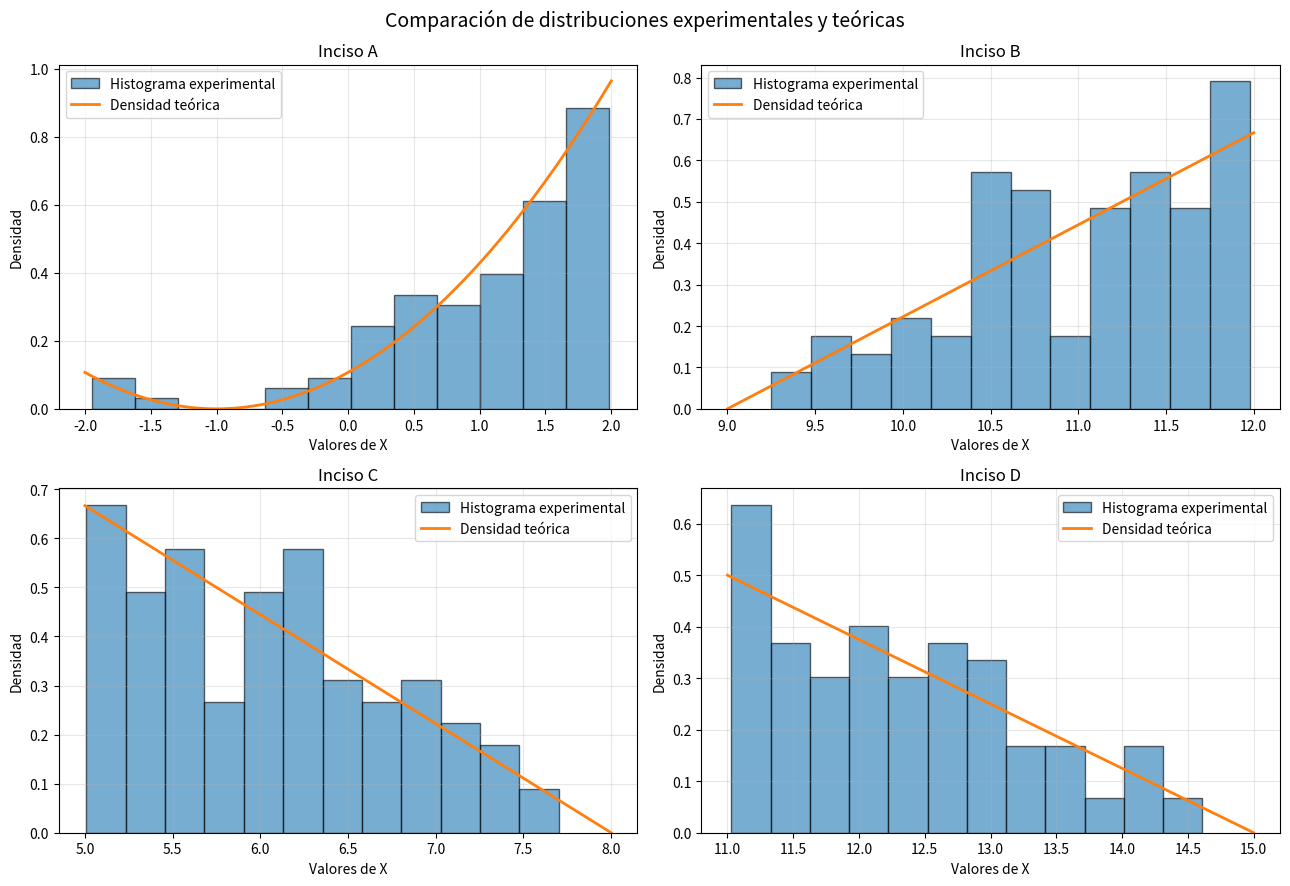
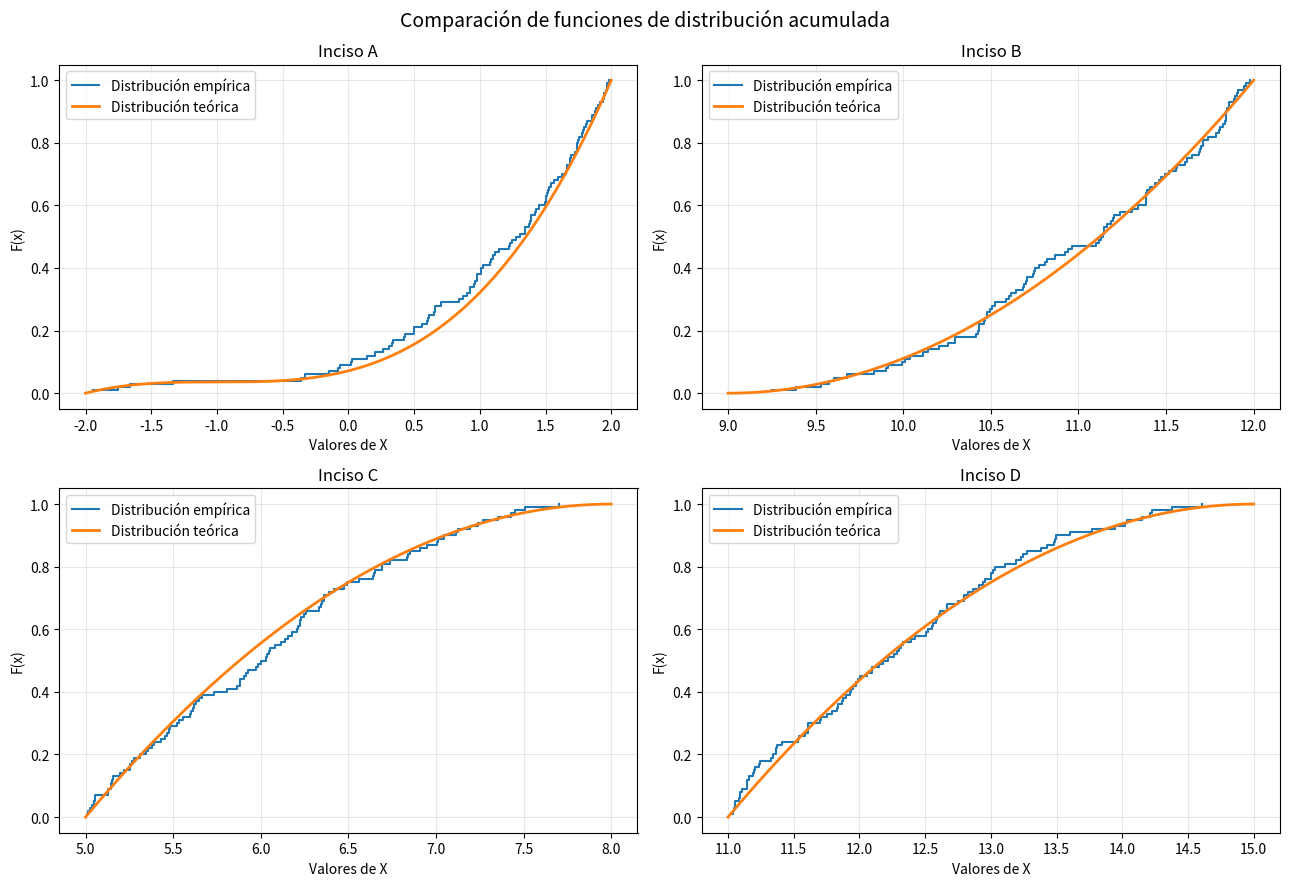

Write Python code to recreate these figures, in order.

import numpy as np
import matplotlib.pyplot as plt
from scipy.stats import kstest

# ============================================================
# 1. CONFIGURACIÓN GENERAL
# ============================================================

np.random.seed(42)

N = 100
ALPHA = 0.05

print("=" * 70)
print(" GENERACIÓN DE VARIABLES ALEATORIAS - TRANSFORMADA INVERSA")
print("=" * 70)
print(f"Número de muestras: {N}")
print(f"Nivel de significancia: {ALPHA}")
print("Método: Transformada inversa\n")


# ============================================================
# 2. DEFINICIÓN DE LAS DISTRIBUCIONES
# ============================================================

def cdf_a(x):
    return np.where(
        x < -2, 0,
        np.where(x <= 2, ((x + 1)**3 + 1) / 28, 1)
    )

def pdf_a(x):
    return np.where((x >= -2) & (x <= 2),
                    3 * (x + 1)**2 / 28, 0)


def cdf_b(x):
    return np.where(
        x < 9, 0,
        np.where(x <= 12, ((x - 9) / 3)**2, 1)
    )

def pdf_b(x):
    return np.where((x >= 9) & (x <= 12),
                    2 * (x - 9) / 9, 0)


def cdf_c(x):
    return np.where(
        x < 5, 0,
        np.where(x <= 8, 1 - ((8 - x) / 3)**2, 1)
    )

def pdf_c(x):
    return np.where((x >= 5) & (x <= 8),
                    2 * (8 - x) / 9, 0)


def cdf_d(x):
    return np.where(
        x < 11, 0,
        np.where(x <= 15, 1 - ((15 - x) / 4)**2, 1)
    )

def pdf_d(x):
    return np.where((x >= 11) & (x <= 15),
                    (15 - x) / 8, 0)


# ============================================================
# 3. GENERACIÓN DE VARIABLES ALEATORIAS
# ============================================================

R_a = np.random.uniform(0, 1, N)
R_b = np.random.uniform(0, 1, N)
R_c = np.random.uniform(0, 1, N)
R_d = np.random.uniform(0, 1, N)

# Transformada inversa
x_a = np.cbrt(28 * R_a - 1) - 1
x_b = 9 + 3 * np.sqrt(R_b)
x_c = 8 - 3 * np.sqrt(1 - R_c)
x_d = 15 - 4 * np.sqrt(1 - R_d)


# ============================================================
# 4. DATOS TEÓRICOS
# ============================================================

distribuciones = {
    "Inciso A": {
        "x": x_a,
        "R": R_a,
        "intervalo": (-2, 2),
        "media": 0.0,
        "varianza": 1.0,
        "cdf": cdf_a,
        "pdf": pdf_a,
        "formula": "cbrt(28R - 1) - 1"
    },
    "Inciso B": {
        "x": x_b,
        "R": R_b,
        "intervalo": (9, 12),
        "media": 11.0,
        "varianza": 0.5,
        "cdf": cdf_b,
        "pdf": pdf_b,
        "formula": "9 + 3*sqrt(R)"
    },
    "Inciso C": {
        "x": x_c,
        "R": R_c,
        "intervalo": (5, 8),
        "media": 6.0,
        "varianza": 0.5,
        "cdf": cdf_c,
        "pdf": pdf_c,
        "formula": "8 - 3*sqrt(1-R)"
    },
    "Inciso D": {
        "x": x_d,
        "R": R_d,
        "intervalo": (11, 15),
        "media": 37/3,
        "varianza": 8/9,
        "cdf": cdf_d,
        "pdf": pdf_d,
        "formula": "15 - 4*sqrt(1-R)"
    }
}


# ============================================================
# 5. ANÁLISIS ESTADÍSTICO
# ============================================================

print("\n" + "=" * 70)
print(" RESULTADOS ESTADÍSTICOS")
print("=" * 70)

for nombre, datos in distribuciones.items():

    x = datos["x"]
    minimo, maximo = datos["intervalo"]

    media_exp = np.mean(x)
    varianza_exp = np.var(x, ddof=1)
    desviacion = np.std(x, ddof=1)
    mediana = np.median(x)

    media_teo = datos["media"]
    error = abs(media_exp - media_teo)

    # Prueba de Kolmogorov-Smirnov
    resultado_ks = kstest(x, datos["cdf"])
    D = resultado_ks.statistic
    p_valor = resultado_ks.pvalue

    # Verificación de límites
    dentro_intervalo = np.all(
        (x >= minimo) & (x <= maximo)
    )

    print(f"\n--- {nombre} ---")
    print(f"Fórmula: {datos['formula']}")

    print("Primeros 10 valores:")
    print(np.round(x[:10], 4))

    print(f"\nMínimo experimental:       {np.min(x):.4f}")
    print(f"Máximo experimental:       {np.max(x):.4f}")
    print(f"Media experimental:        {media_exp:.4f}")
    print(f"Media teórica:             {media_teo:.4f}")
    print(f"Mediana:                   {mediana:.4f}")
    print(f"Varianza experimental:     {varianza_exp:.4f}")
    print(f"Desviación estándar:       {desviacion:.4f}")
    print(f"Error absoluto de la media:{error:.4f}")

    print(f"\nValores dentro del intervalo: {dentro_intervalo}")
    print(f"Prueba Kolmogorov-Smirnov D:  {D:.4f}")
    print(f"Valor p:                      {p_valor:.4f}")

    if p_valor > ALPHA:
        print("Conclusión KS: No se rechaza H0.")
    else:
        print("Conclusión KS: Se rechaza H0.")


# ============================================================
# 6. TABLA COMPARATIVA
# ============================================================

print("\n" + "=" * 90)
print(" TABLA RESUMEN COMPARATIVA")
print("=" * 90)

print(
    f"{'Inciso':<12}"
    f"{'Media Exp.':<14}"
    f"{'Media Teo.':<14}"
    f"{'Varianza':<14}"
    f"{'Desv. Est.':<14}"
    f"{'Error Media':<14}"
)

for nombre, datos in distribuciones.items():

    x = datos["x"]

    print(
        f"{nombre:<12}"
        f"{np.mean(x):<14.4f}"
        f"{datos['media']:<14.4f}"
        f"{np.var(x, ddof=1):<14.4f}"
        f"{np.std(x, ddof=1):<14.4f}"
        f"{abs(np.mean(x)-datos['media']):<14.4f}"
    )


# ============================================================
# 7. GRÁFICAS: HISTOGRAMA Y DENSIDAD TEÓRICA
# ============================================================

fig, axes = plt.subplots(2, 2, figsize=(13, 9))

for ax, (nombre, datos) in zip(axes.flat, distribuciones.items()):

    x = datos["x"]
    minimo, maximo = datos["intervalo"]

    valores = np.linspace(minimo, maximo, 300)

    ax.hist(
        x,
        bins=12,
        density=True,
        alpha=0.6,
        edgecolor="black",
        label="Histograma experimental"
    )

    ax.plot(
        valores,
        datos["pdf"](valores),
        linewidth=2,
        label="Densidad teórica"
    )

    ax.set_title(nombre)
    ax.set_xlabel("Valores de X")
    ax.set_ylabel("Densidad")
    ax.legend()
    ax.grid(alpha=0.3)

plt.suptitle(
    "Comparación de distribuciones experimentales y teóricas",
    fontsize=14
)

plt.tight_layout()
plt.show()


# ============================================================
# 8. GRÁFICAS: FUNCIÓN DE DISTRIBUCIÓN ACUMULADA
# ============================================================

fig, axes = plt.subplots(2, 2, figsize=(13, 9))

for ax, (nombre, datos) in zip(axes.flat, distribuciones.items()):

    x = np.sort(datos["x"])
    minimo, maximo = datos["intervalo"]

    # Función de distribución empírica
    F_empirica = np.arange(1, N + 1) / N

    valores = np.linspace(minimo, maximo, 300)

    ax.step(
        x,
        F_empirica,
        where="post",
        label="Distribución empírica"
    )

    ax.plot(
        valores,
        datos["cdf"](valores),
        linewidth=2,
        label="Distribución teórica"
    )

    ax.set_title(nombre)
    ax.set_xlabel("Valores de X")
    ax.set_ylabel("F(x)")
    ax.legend()
    ax.grid(alpha=0.3)

plt.suptitle(
    "Comparación de funciones de distribución acumulada",
    fontsize=14
)

plt.tight_layout()
plt.show()


# ============================================================
# 9. VERIFICACIÓN DE LOS NÚMEROS UNIFORMES
# ============================================================

print("\n" + "=" * 70)
print(" VERIFICACIÓN DE LOS NÚMEROS ALEATORIOS UNIFORMES")
print("=" * 70)

for nombre, R in [
    ("A", R_a),
    ("B", R_b),
    ("C", R_c),
    ("D", R_d)
]:
    print(
        f"Inciso {nombre}: "
        f"mínimo R={np.min(R):.4f}, "
        f"máximo R={np.max(R):.4f}, "
        f"media R={np.mean(R):.4f}"
    )

print("\nPROCESO FINALIZADO CORRECTAMENTE.")
